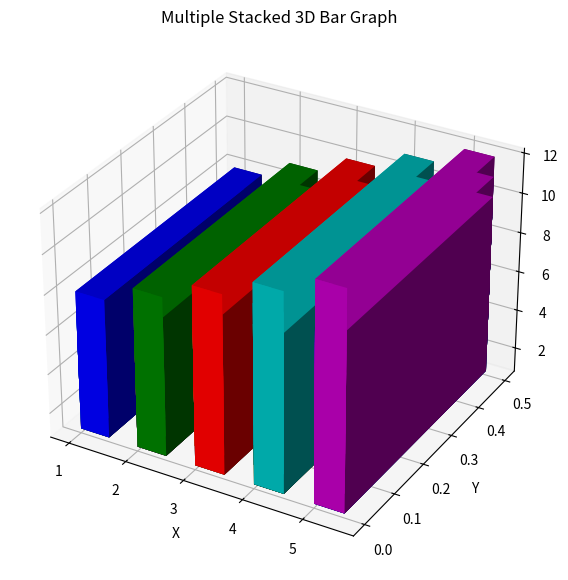

Here is the Python script that generated this plot:
import numpy as np
import matplotlib.pyplot as plt

fig = plt.figure(figsize=(10, 7))
ax = fig.add_subplot(111, projection='3d')

# Data
x = np.arange(1, 6)  # X coordinates of bars
y = np.zeros(5)       # Y coordinates of bars (all zero for the base)
z = np.arange(1, 6)   # Z coordinates of bars (heights)

# Heights for each stacked section (three sets of stacked bars)
dz1 = np.array([1, 2, 3, 4, 5])
dz2 = np.array([2, 3, 4, 5, 6])
dz3 = np.array([3, 4, 5, 6, 7])

# Colors for each stacked section
colors1 = ['r', 'g', 'b', 'y', 'c']
colors2 = ['c', 'm', 'y', 'k', 'b']
colors3 = ['b', 'g', 'r', 'c', 'm']

# Plot bars
for i in range(len(x)):
    ax.bar3d(x[i], y, z, 0.5, 0.5, dz1[i], color=colors1[i])
    ax.bar3d(x[i], y, z, 0.5, 0.5, dz2[i], color=colors2[i])
    ax.bar3d(x[i], y, z, 0.5, 0.5, dz3[i], color=colors3[i])

# Set labels and title
ax.set_xlabel('X')
ax.set_ylabel('Y')
ax.set_zlabel('Z')
ax.set_title('Multiple Stacked 3D Bar Graph')

plt.show(
    
)
